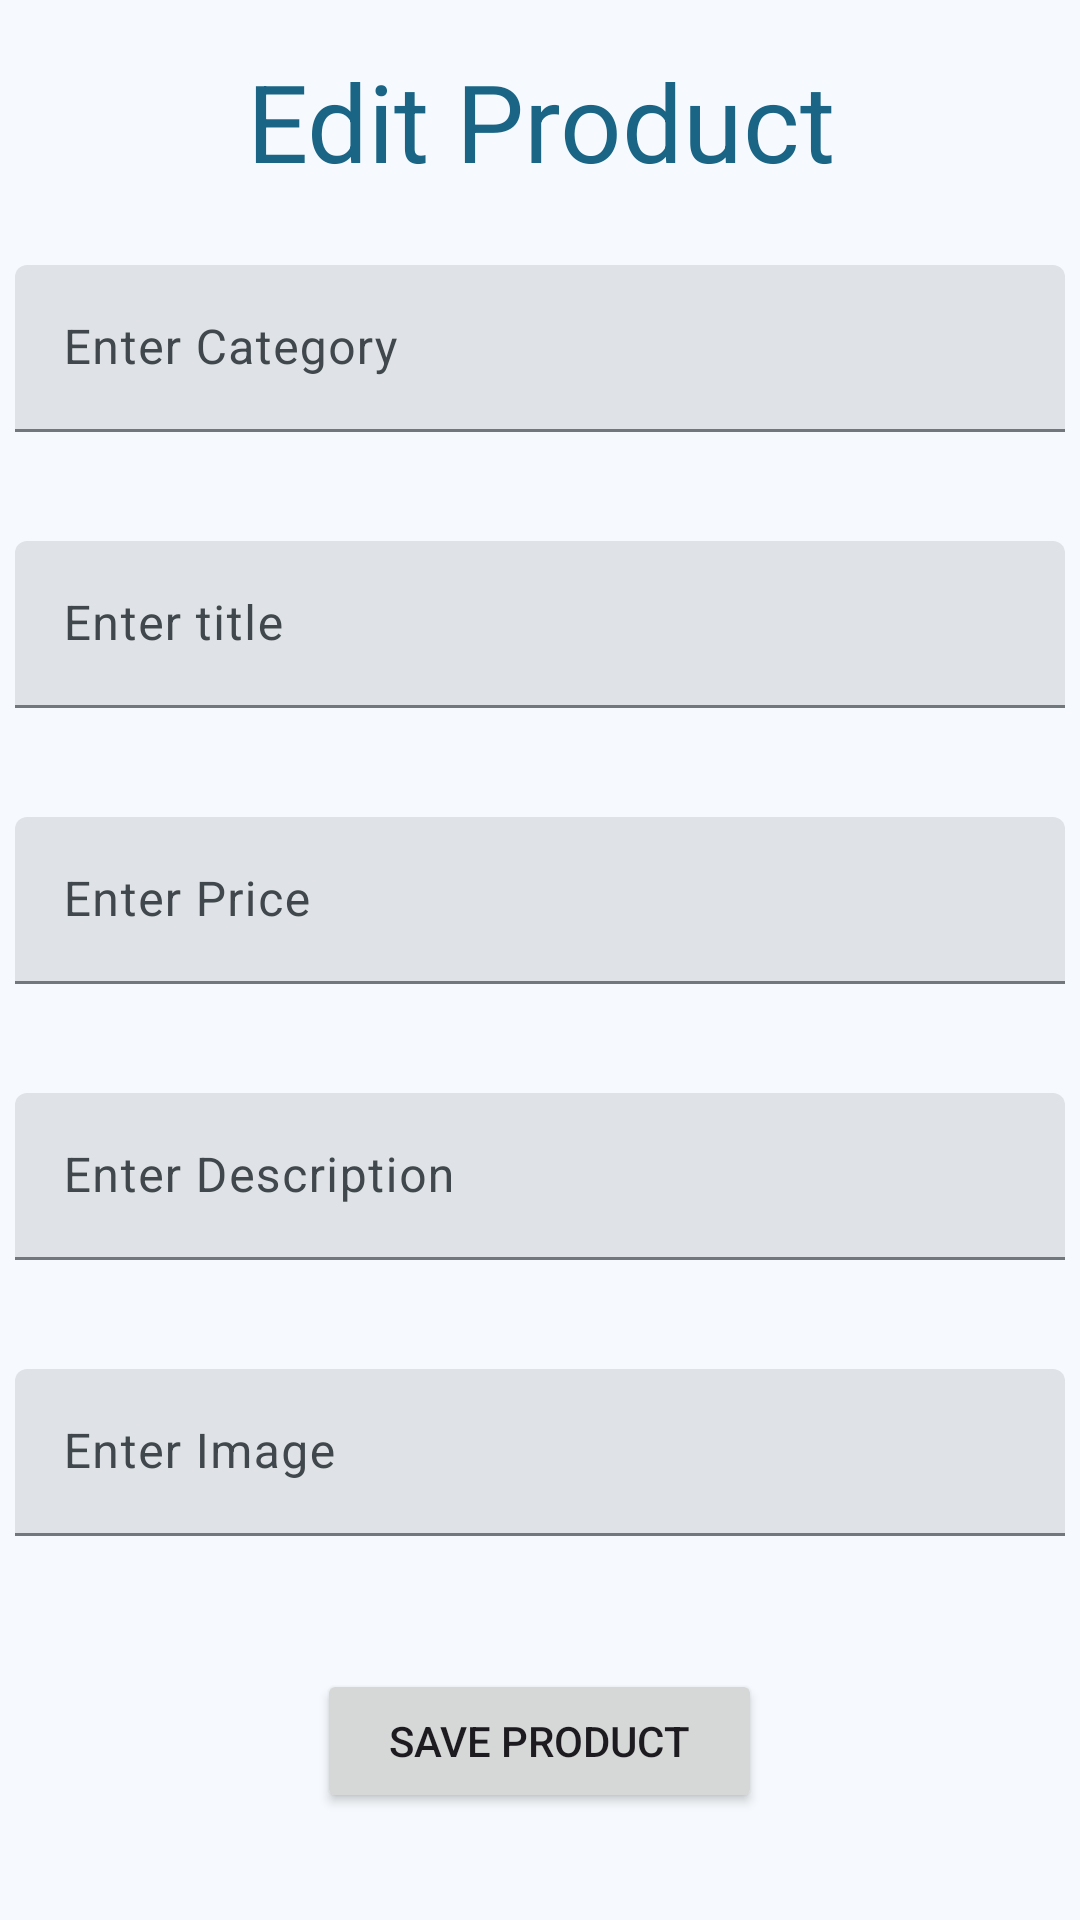

This screen was rendered from an Android layout file. Write that file and the resources it references.
<!-- AndroidManifest.xml: application theme Theme.MyApplication -->
<!-- res/layout/dialog_edit_product.xml -->
<?xml version="1.0" encoding="utf-8"?>
<ScrollView xmlns:android="http://schemas.android.com/apk/res/android"
    xmlns:app="http://schemas.android.com/apk/res-auto"
    xmlns:tools="http://schemas.android.com/tools"
    android:layout_width="match_parent"
    android:layout_height="match_parent"
    android:layout_margin="16dp"
    android:orientation="vertical"
    tools:context=".ui.dashboard.DashboardFragment">

    <LinearLayout
        android:layout_width="fill_parent"
        android:layout_height="wrap_content"
        android:orientation="vertical">

        <TextView
            android:id="@+id/editProductHeader"
            style="?textAppearanceDisplaySmall"
            android:layout_width="match_parent"
            android:layout_height="wrap_content"
            android:layout_margin="16dp"
            android:text="@string/edit_product"
            android:textAlignment="center"
            android:textColor="@color/md_theme_primary" />

        <com.google.android.material.textfield.TextInputLayout
            android:id="@+id/editTextCategoryLayout"
            style="?attr/textInputFilledStyle"
            android:layout_width="match_parent"
            android:layout_height="wrap_content"
            android:layout_marginVertical="8dp"
            android:hint="@string/enter_category"
            app:errorEnabled="true">

            <com.google.android.material.textfield.TextInputEditText
                android:id="@+id/editTextCategory"
                android:layout_width="350dp"
                android:layout_height="wrap_content"
                android:layout_gravity="center"
                android:textColor="@color/md_theme_onPrimaryContainer" />

        </com.google.android.material.textfield.TextInputLayout>

        <com.google.android.material.textfield.TextInputLayout
            android:id="@+id/editTextTitleLayout"
            style="?attr/textInputFilledStyle"
            android:layout_width="match_parent"
            android:layout_height="wrap_content"
            android:layout_marginVertical="8dp"
            android:hint="@string/enter_title"
            app:errorEnabled="true">

        <com.google.android.material.textfield.TextInputEditText
            android:id="@+id/editTextTitle"
            android:layout_width="350dp"
            android:layout_height="wrap_content"
            android:layout_gravity="center"
            android:inputType="textPersonName"
            android:textColor="@color/md_theme_onPrimaryContainer" />
        </com.google.android.material.textfield.TextInputLayout>

        <com.google.android.material.textfield.TextInputLayout
            android:id="@+id/editTextPriceLayout"
            style="?attr/textInputFilledStyle"
            android:layout_width="match_parent"
            android:layout_height="wrap_content"
            android:layout_marginVertical="8dp"
            android:hint="@string/enter_price"
            app:errorEnabled="true">

            <com.google.android.material.textfield.TextInputEditText
                android:id="@+id/editTextPrice"
                android:layout_width="350dp"
                android:layout_height="wrap_content"
                android:layout_gravity="center"
                android:inputType="textPersonName"
                android:textColor="@color/md_theme_onPrimaryContainer" />

        </com.google.android.material.textfield.TextInputLayout>

        <com.google.android.material.textfield.TextInputLayout
            android:id="@+id/editTextDescriptionLayout"
            style="?attr/textInputFilledStyle"
            android:layout_width="match_parent"
            android:layout_height="wrap_content"
            android:layout_marginVertical="8dp"
            android:hint="@string/enter_description"
            app:errorEnabled="true">

            <com.google.android.material.textfield.TextInputEditText
                android:id="@+id/editTextDescription"
                android:layout_width="350dp"
                android:layout_height="wrap_content"
                android:layout_gravity="center"
                android:inputType="textEmailAddress"
                android:textColor="@color/md_theme_onPrimaryContainer" />

        </com.google.android.material.textfield.TextInputLayout>

        <com.google.android.material.textfield.TextInputLayout
            android:id="@+id/editTextImageLayout"
            style="?attr/textInputFilledStyle"
            android:layout_width="match_parent"
            android:layout_height="wrap_content"
            android:layout_marginVertical="8dp"
            android:hint="@string/image"
            app:errorEnabled="true">

            <com.google.android.material.textfield.TextInputEditText
                android:id="@+id/editTextImage"
                android:layout_width="350dp"
                android:layout_height="wrap_content"
                android:layout_gravity="center"
                android:inputType="textWebEditText"
                android:textColor="@color/md_theme_onPrimaryContainer" />

        </com.google.android.material.textfield.TextInputLayout>

        <Button
            android:id="@+id/buttonSaveUser"
            android:layout_width="wrap_content"
            android:layout_height="wrap_content"
            android:layout_gravity="center"
            android:layout_marginVertical="16dp"
            android:paddingHorizontal="24dp"
            android:text="@string/save_user" />
    </LinearLayout>
</ScrollView>
<!-- resources referenced by this layout -->
<resources>
  <color name="md_theme_onPrimaryContainer">#001E2C</color>
  <color name="md_theme_primary">#1A6585</color>
  <string name="edit_product">Edit Product</string>
  <string name="enter_category">Enter Category</string>
  <string name="enter_description">Enter Description</string>
  <string name="enter_price">Enter Price</string>
  <string name="enter_title">Enter title</string>
  <string name="image">Enter Image</string>
  <string name="save_user">Save Product</string>
  <color name="teal_200">#FF03DAC5</color>
  <color name="md_theme_onPrimary">#FFFFFF</color>
  <color name="md_theme_primaryContainer">#C2E8FF</color>
  <color name="md_theme_secondary">#126B56</color>
  <color name="md_theme_onSecondary">#FFFFFF</color>
  <color name="md_theme_secondaryContainer">#A3F2D7</color>
  <color name="md_theme_onSecondaryContainer">#002018</color>
  <color name="md_theme_tertiary">#605A7D</color>
  <color name="md_theme_onTertiary">#FFFFFF</color>
  <color name="md_theme_tertiaryContainer">#E6DEFF</color>
  <color name="md_theme_onTertiaryContainer">#1C1736</color>
  <color name="md_theme_error">#BA1A1A</color>
  <color name="md_theme_onError">#FFFFFF</color>
  <color name="md_theme_errorContainer">#FFDAD6</color>
  <color name="md_theme_onErrorContainer">#410002</color>
  <color name="md_theme_background">#F6FAFE</color>
  <color name="md_theme_onBackground">#171C1F</color>
  <color name="md_theme_surface">#F6FAFE</color>
  <color name="md_theme_onSurface">#171C1F</color>
  <color name="md_theme_surfaceVariant">#DCE3E9</color>
  <color name="md_theme_onSurfaceVariant">#41484D</color>
  <color name="md_theme_outline">#71787D</color>
  <color name="md_theme_outlineVariant">#C0C7CD</color>
  <color name="md_theme_inverseSurface">#2C3134</color>
  <color name="md_theme_inverseOnSurface">#EDF1F5</color>
  <color name="md_theme_inversePrimary">#8ECFF3</color>
  <color name="md_theme_primaryFixed">#C2E8FF</color>
  <color name="md_theme_onPrimaryFixed">#001E2C</color>
  <color name="md_theme_primaryFixedDim">#8ECFF3</color>
  <color name="md_theme_onPrimaryFixedVariant">#004D68</color>
  <color name="md_theme_secondaryFixed">#A3F2D7</color>
  <color name="md_theme_onSecondaryFixed">#002018</color>
  <color name="md_theme_secondaryFixedDim">#87D6BC</color>
  <color name="md_theme_onSecondaryFixedVariant">#005140</color>
  <color name="md_theme_tertiaryFixed">#E6DEFF</color>
  <color name="md_theme_onTertiaryFixed">#1C1736</color>
  <color name="md_theme_tertiaryFixedDim">#C9C1EA</color>
  <color name="md_theme_onTertiaryFixedVariant">#484264</color>
  <color name="md_theme_surfaceDim">#D6DADF</color>
  <color name="md_theme_surfaceBright">#F6FAFE</color>
  <color name="md_theme_surfaceContainerLowest">#FFFFFF</color>
  <color name="md_theme_surfaceContainerLow">#F0F4F8</color>
  <color name="md_theme_surfaceContainer">#EAEEF2</color>
  <color name="md_theme_surfaceContainerHigh">#E5E9ED</color>
  <color name="md_theme_surfaceContainerHighest">#DFE3E7</color>
</resources>
